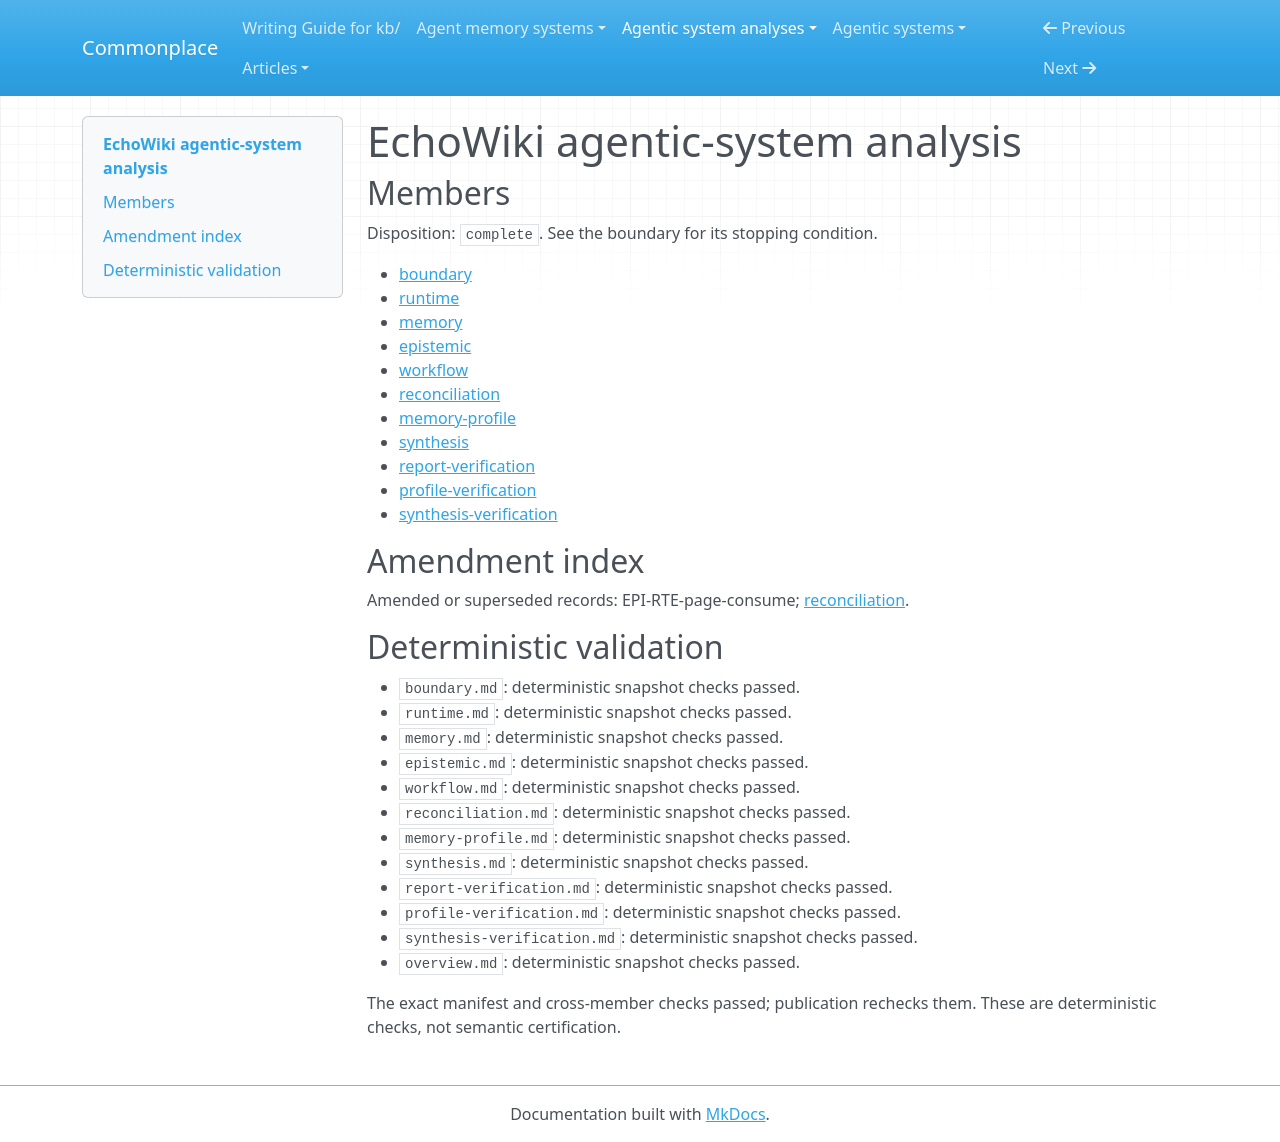

repository: zby/commonplace · page: agentic-system-analyses/retained/mohammadmaso--echowiki/overview/index.html · generator: mkdocs

---
type: agentic-system-analyses/types/agentic-system-analysis-overview.md
description: EchoWiki compiles notes into linked Markdown and reuses retained pages
  in later model calls, with structural admission rather than factual acceptance or
  demonstrated improvement.
run-id: AAS-2026-10-14-echowiki-8d428f79523e-01
result-disposition: complete
target-class: memory/knowledge/context-engineering system
boundary-kind: whole-system
reviewed-boundary: 11446997423e88177dba62d6a3d5c1e8b4886c62
analysis-cutoff: '2026-10-14'
evidence-tier: code-grounded
system: EchoWiki
run-date: '2026-10-14'
inputs-commit: 4266dabc470929df0ff753e57fee0c55d7b87fc6
---

# EchoWiki agentic-system analysis

## Members

Disposition: `complete`. See the boundary for its stopping condition.

- [boundary](./boundary.md)
- [runtime](./runtime.md)
- [memory](./memory.md)
- [epistemic](./epistemic.md)
- [workflow](./workflow.md)
- [reconciliation](./reconciliation.md)
- [memory-profile](./memory-profile.md)
- [synthesis](./synthesis.md)
- [report-verification](./report-verification.md)
- [profile-verification](./profile-verification.md)
- [synthesis-verification](./synthesis-verification.md)

## Amendment index

Amended or superseded records: EPI-RTE-page-consume; [reconciliation](reconciliation.md).

## Deterministic validation

- `boundary.md`: deterministic snapshot checks passed.
- `runtime.md`: deterministic snapshot checks passed.
- `memory.md`: deterministic snapshot checks passed.
- `epistemic.md`: deterministic snapshot checks passed.
- `workflow.md`: deterministic snapshot checks passed.
- `reconciliation.md`: deterministic snapshot checks passed.
- `memory-profile.md`: deterministic snapshot checks passed.
- `synthesis.md`: deterministic snapshot checks passed.
- `report-verification.md`: deterministic snapshot checks passed.
- `profile-verification.md`: deterministic snapshot checks passed.
- `synthesis-verification.md`: deterministic snapshot checks passed.
- `overview.md`: deterministic snapshot checks passed.

The exact manifest and cross-member checks passed; publication rechecks them. These are deterministic checks, not semantic certification.
